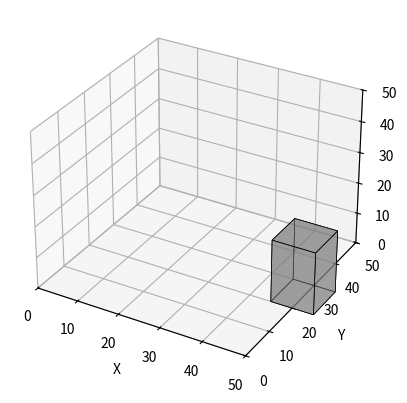

Python code for this plot:
import numpy as np
from mpl_toolkits.mplot3d.art3d import Poly3DCollection
import matplotlib.pyplot as plt

class Map:
    def __init__(self, width, height, depth, step=2.5):
        self.width = width
        self.height = height
        self.depth = depth
        self.step = step
        self.obstacles = []

    def add_obstacle(self, obstacle):
        self.obstacles.append(obstacle)

    def obstacles_one(self,l):
        self.add_obstacle([(45, l,0), (55, self.height-l,0), (45, l,20), (55, self.height-l,20)])

    # def obstacles_two(self):
    #     self.add_obstacle([(10, 35), (15, 49)])
    #     self.add_obstacle([(15, 35), (35, 40)])
    #     self.add_obstacle([(35, 35), (40, 65)])
    #     self.add_obstacle([(10, 51), (15, 65)])
    #     self.add_obstacle([(15, 60), (35, 65)])

    # def obstacles_three(self):
    #     self.add_obstacle([(60, 35), (65, 65)])
    #     self.add_obstacle([(65, 60), (85, 65)])
    #     self.add_obstacle([(85, 51), (90, 65)])
    #     self.add_obstacle([(60, 35), (85, 40)])
    #     self.add_obstacle([(85, 35), (90, 49)])

    # def obstacles_four(self):
    #     self.obstacles_two()
    #     self.obstacles_three()

    #example [(x1, y1), (x2, y2)]
    #where (x1, y1) is bottom-left and (x2, y2) is top-right
    def is_free(self, point):
        if point[0] < 0 or point[0] > self.width or point[1] < 0 or point[1] > self.height:
            return False
        for obs in self.obstacles:
            if point[0] >= obs[0][0] and point[1] >= obs[0][1] and point[0] <= obs[1][0] and point[1] <= obs[1][1]:
                return False
        return True

    def is_valid(self, points):
        for point in points:
            if not self.is_free(point):
                return False
        return True

    def display(self, ax=None):
        if ax is None:
            fig = plt.figure()
            ax = fig.add_subplot(111, projection='3d')

        ax.set_xlim(0, self.width)
        ax.set_ylim(0, self.height)
        ax.set_zlim(0, self.depth)
        ax.set_xlabel('X')
        ax.set_ylabel('Y')
        ax.set_zlabel('Z')

        for obs in self.obstacles:
            # obs can be 2D: [(x1,y1),(x2,y2)] or 3D points [(x,y,z),...]
            pts = list(obs)
            xs = [p[0] for p in pts]
            ys = [p[1] for p in pts]
            if len(pts[0]) > 2:
                zs = [p[2] for p in pts]
            else:
                # extrude 2D obstacle through full depth
                zs = [0, self.depth]

            xmin, xmax = min(xs), max(xs)
            ymin, ymax = min(ys), max(ys)
            zmin, zmax = min(zs), max(zs)

            # 8 vertices of the cuboid
            v = [
                (xmin, ymin, zmin),
                (xmax, ymin, zmin),
                (xmax, ymax, zmin),
                (xmin, ymax, zmin),
                (xmin, ymin, zmax),
                (xmax, ymin, zmax),
                (xmax, ymax, zmax),
                (xmin, ymax, zmax),
            ]

            # 6 faces (each as list of 4 vertices)
            faces = [
                [v[0], v[1], v[2], v[3]],
                [v[4], v[5], v[6], v[7]],
                [v[0], v[1], v[5], v[4]],
                [v[2], v[3], v[7], v[6]],
                [v[1], v[2], v[6], v[5]],
                [v[4], v[7], v[3], v[0]],
            ]

            pc = Poly3DCollection(faces, facecolors='gray', edgecolors='k', linewidths=0.5, alpha=0.5)
            ax.add_collection3d(pc)

        return ax

if __name__ == "__main__":
    m = Map(50, 50,50)
    m.obstacles_one(30)
    m.display()
    plt.show()

    # m2 = Map(100, 100)
    # m2.obstacles_two()
    # m2.display()

    # m3 = Map(100, 100)
    # m3.obstacles_three()
    # m3.display()

    # m4 = Map(100, 100)
    # m4.obstacles_four()
    # m4.display()
